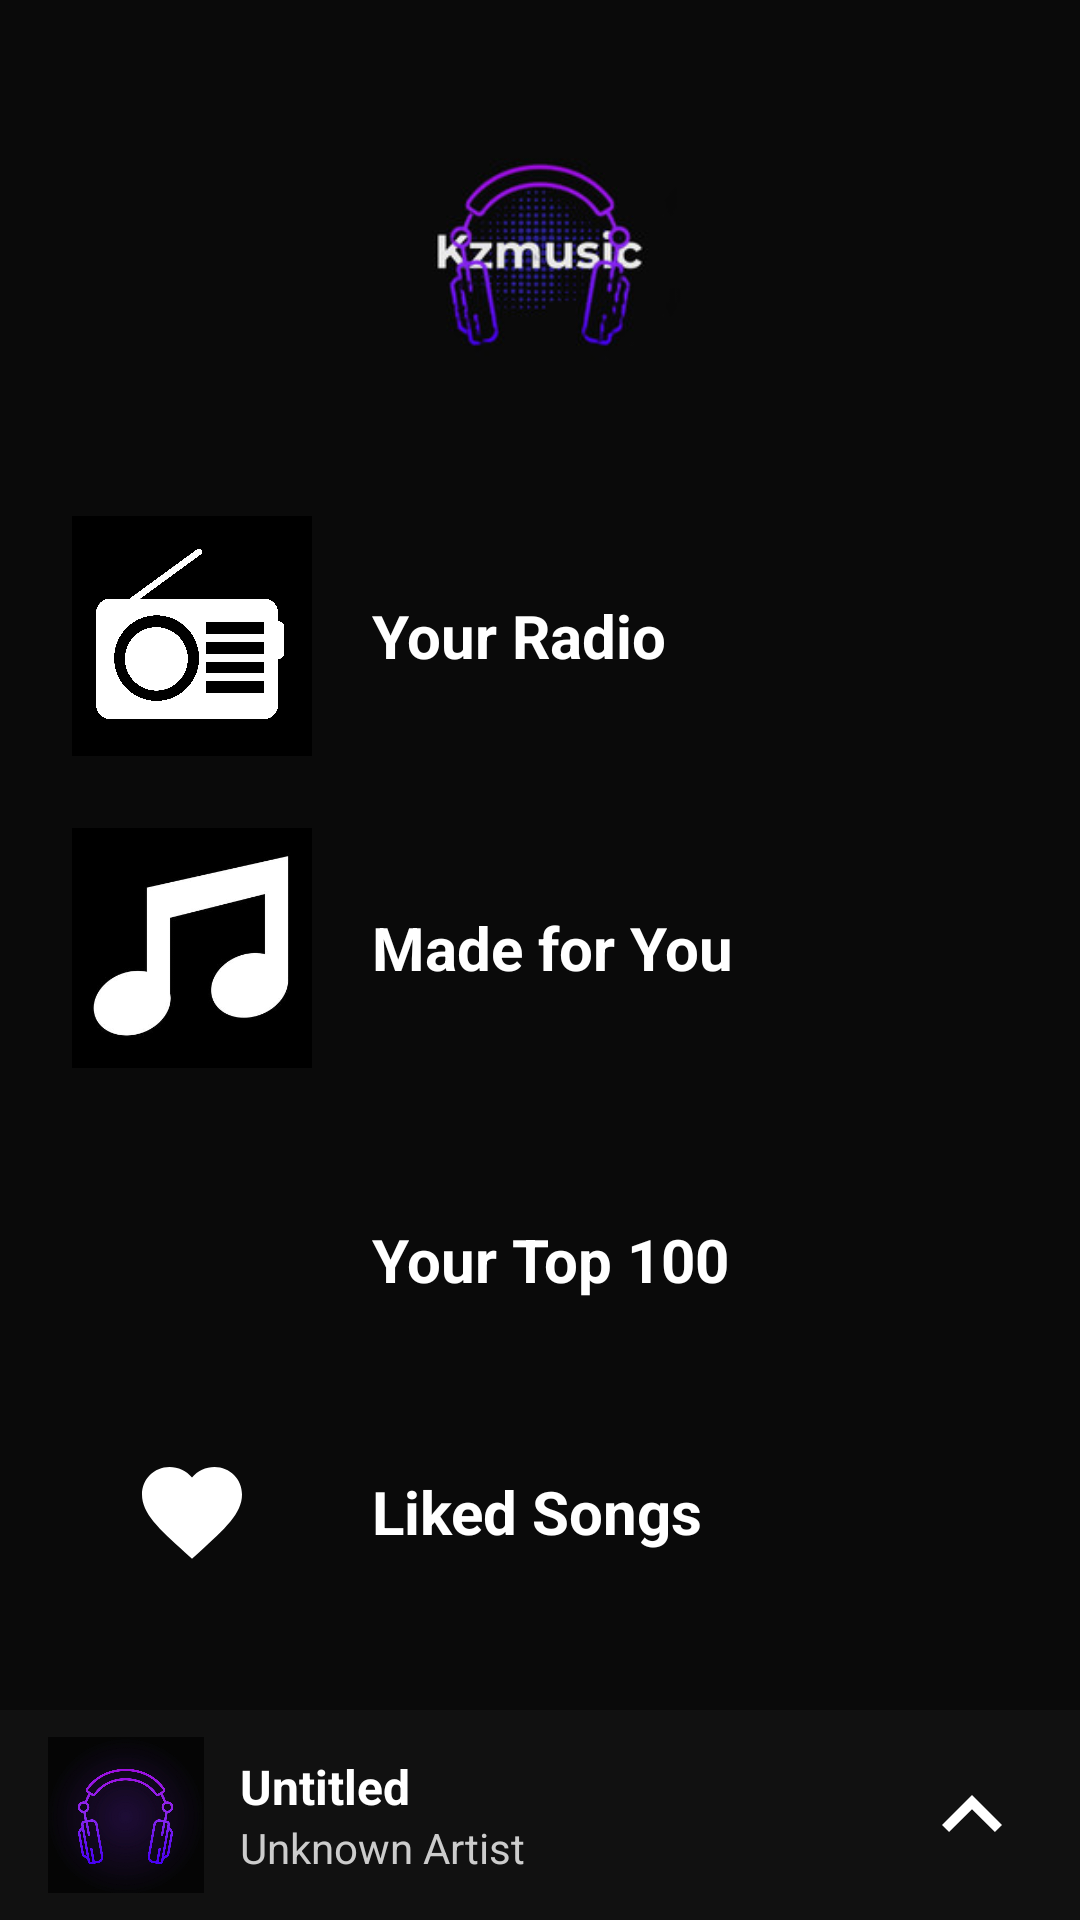

Write the Android layout XML for this screen, with the resource values it uses.
<!-- AndroidManifest.xml: application theme Theme.Kzmusic -->
<!-- res/layout/fragment_home.xml -->
<FrameLayout xmlns:android="http://schemas.android.com/apk/res/android"
    xmlns:app="http://schemas.android.com/apk/res-auto"
    xmlns:tools="http://schemas.android.com/tools"
    android:layout_width="match_parent"
    android:layout_height="match_parent"
    android:background="#0A0A0A"
    tools:context=".HomeFragment">

    
    
    <LinearLayout
        android:layout_width="match_parent"
        android:layout_height="wrap_content"
        android:orientation="vertical"
        android:gravity="center_horizontal"
        android:padding="24dp"
        android:layout_marginBottom="80dp">

        
        <ImageView
            android:id="@+id/imageView"
            android:layout_width="120dp"
            android:layout_height="120dp"
            android:layout_marginBottom="16dp"
            android:src="@drawable/logo"
            android:contentDescription="App Logo"
            android:scaleType="centerCrop" />

        
        

        
        <LinearLayout
            android:layout_width="match_parent"
            android:layout_height="wrap_content"
            android:orientation="horizontal"
            android:gravity="center_vertical"
            android:paddingVertical="12dp">

            <ImageView
                android:id="@+id/ic_radio"
                android:layout_width="80dp"
                android:layout_height="80dp"
                android:scaleType="centerCrop"
                android:src="@drawable/ic_radio" />

            <TextView
                android:id="@+id/your_radio"
                android:layout_width="0dp"
                android:layout_height="wrap_content"
                android:layout_weight="1"
                android:layout_marginStart="20dp"
                android:text="Your Radio"
                android:textColor="@color/white"
                android:textSize="20sp"
                android:textStyle="bold" />
        </LinearLayout>

        
        <LinearLayout
            android:layout_width="match_parent"
            android:layout_height="wrap_content"
            android:orientation="horizontal"
            android:gravity="center_vertical"
            android:paddingVertical="12dp">

            <ImageView
                android:id="@+id/ic_for_you"
                android:layout_width="80dp"
                android:layout_height="80dp"
                android:scaleType="centerCrop"
                android:src="@drawable/ic_for_you" />

            <TextView
                android:id="@+id/made_for_x"
                android:layout_width="0dp"
                android:layout_height="wrap_content"
                android:layout_weight="1"
                android:layout_marginStart="20dp"
                android:text="Made for You"
                android:textColor="@color/white"
                android:textSize="20sp"
                android:textStyle="bold" />
        </LinearLayout>

        
        <LinearLayout
            android:layout_width="match_parent"
            android:layout_height="wrap_content"
            android:orientation="horizontal"
            android:gravity="center_vertical"
            android:paddingVertical="12dp">

            <ImageView
                android:id="@+id/ic_podium"
                android:layout_width="80dp"
                android:layout_height="80dp"
                android:src="@drawable/ic_podium" />

            <TextView
                android:id="@+id/top_songs"
                android:layout_width="0dp"
                android:layout_height="wrap_content"
                android:layout_weight="1"
                android:layout_marginStart="20dp"
                android:text="Your Top 100"
                android:textColor="@color/white"
                android:textSize="20sp"
                android:textStyle="bold" />
        </LinearLayout>

        
        <LinearLayout
            android:layout_width="match_parent"
            android:layout_height="wrap_content"
            android:orientation="horizontal"
            android:gravity="center_vertical"
            android:paddingVertical="12dp">

            <ImageButton
                android:id="@+id/liked_btn"
                android:layout_width="80dp"
                android:layout_height="80dp"
                android:background="?attr/selectableItemBackgroundBorderless"
                android:src="@drawable/ic_liked"
                android:scaleType="centerInside"
                android:contentDescription="Liked Songs" />

            <TextView
                android:id="@+id/liked_songs_label"
                android:layout_width="0dp"
                android:layout_height="wrap_content"
                android:layout_weight="1"
                android:layout_marginStart="20dp"
                android:text="Liked Songs"
                android:textColor="@color/white"
                android:textSize="20sp"
                android:textStyle="bold" />
        </LinearLayout>

        

    </LinearLayout>

    
    <RelativeLayout
        android:id="@+id/playback_bar"
        android:layout_width="match_parent"
        android:layout_height="70dp"
        android:layout_gravity="bottom"
        android:background="#111"
        android:paddingStart="16dp"
        android:paddingEnd="16dp"
        android:elevation="6dp">

        <ImageView
            android:id="@+id/current_song_art"
            android:layout_width="52dp"
            android:layout_height="52dp"
            android:layout_centerVertical="true"
            android:scaleType="centerCrop"
            android:src="@drawable/ic_library"
            android:layout_alignParentStart="true" />

        <LinearLayout
            android:id="@+id/song_info"
            android:layout_width="0dp"
            android:layout_height="wrap_content"
            android:layout_toEndOf="@id/current_song_art"
            android:layout_toStartOf="@id/up_button"
            android:layout_centerVertical="true"
            android:orientation="vertical"
            android:paddingStart="12dp">

            <TextView
                android:id="@+id/current_song_title"
                android:layout_width="wrap_content"
                android:layout_height="wrap_content"
                android:text="Untitled"
                android:textColor="@color/white"
                android:textSize="16sp"
                android:textStyle="bold"
                android:maxLines="1"
                android:ellipsize="end" />

            <TextView
                android:id="@+id/current_song_artist"
                android:layout_width="wrap_content"
                android:layout_height="wrap_content"
                android:text="Unknown Artist"
                android:textColor="#CCCCCC"
                android:textSize="14sp"
                android:maxLines="1"
                android:ellipsize="end" />
        </LinearLayout>

        <ImageButton
            android:id="@+id/up_button"
            android:layout_width="40dp"
            android:layout_height="40dp"
            android:layout_alignParentEnd="true"
            android:layout_centerVertical="true"
            android:src="@drawable/ic_up"
            android:background="?attr/selectableItemBackgroundBorderless" />
    </RelativeLayout>

</FrameLayout>
<!-- resources referenced by this layout -->
<resources>
  <color name="white">#FFFFFFFF</color>
  <!-- drawable ic_for_you: png bitmap (drawable, 24735 bytes) -->
  <!-- drawable ic_library: png bitmap (drawable, 330567 bytes) -->
  <!-- drawable ic_liked (drawable) -->
  <vector xmlns:android="http://schemas.android.com/apk/res/android" android:autoMirrored="true" android:height="40dp" android:tint="#FFFFFF" android:viewportHeight="24" android:viewportWidth="24" android:width="40dp">
        
      <path android:fillColor="@android:color/white" android:pathData="M12,21.35l-1.45,-1.32C5.4,15.36 2,12.28 2,8.5 2,5.42 4.42,3 7.5,3c1.74,0 3.41,0.81 4.5,2.09C13.09,3.81 14.76,3 16.5,3 19.58,3 22,5.42 22,8.5c0,3.78 -3.4,6.86 -8.55,11.54L12,21.35z"/>
      
  </vector>
  <!-- drawable ic_radio: png bitmap (drawable, 267649 bytes) -->
  <!-- drawable ic_up (drawable) -->
  <vector xmlns:android="http://schemas.android.com/apk/res/android" android:autoMirrored="true" android:height="40dp" android:tint="#FFFFFF" android:viewportHeight="24" android:viewportWidth="24" android:width="40dp">
        
      <path android:fillColor="@android:color/white" android:pathData="M7.41,15.41L12,10.83l4.59,4.58L18,14l-6,-6 -6,6z"/>
      
  </vector>
  <!-- drawable logo: png bitmap (drawable, 8346 bytes) -->
  <style name="Theme.Kzmusic" parent="Base.Theme.Kzmusic" />
  <style name="Base.Theme.Kzmusic" parent="Theme.Material3.DayNight.NoActionBar">
          
          
      </style>
</resources>
